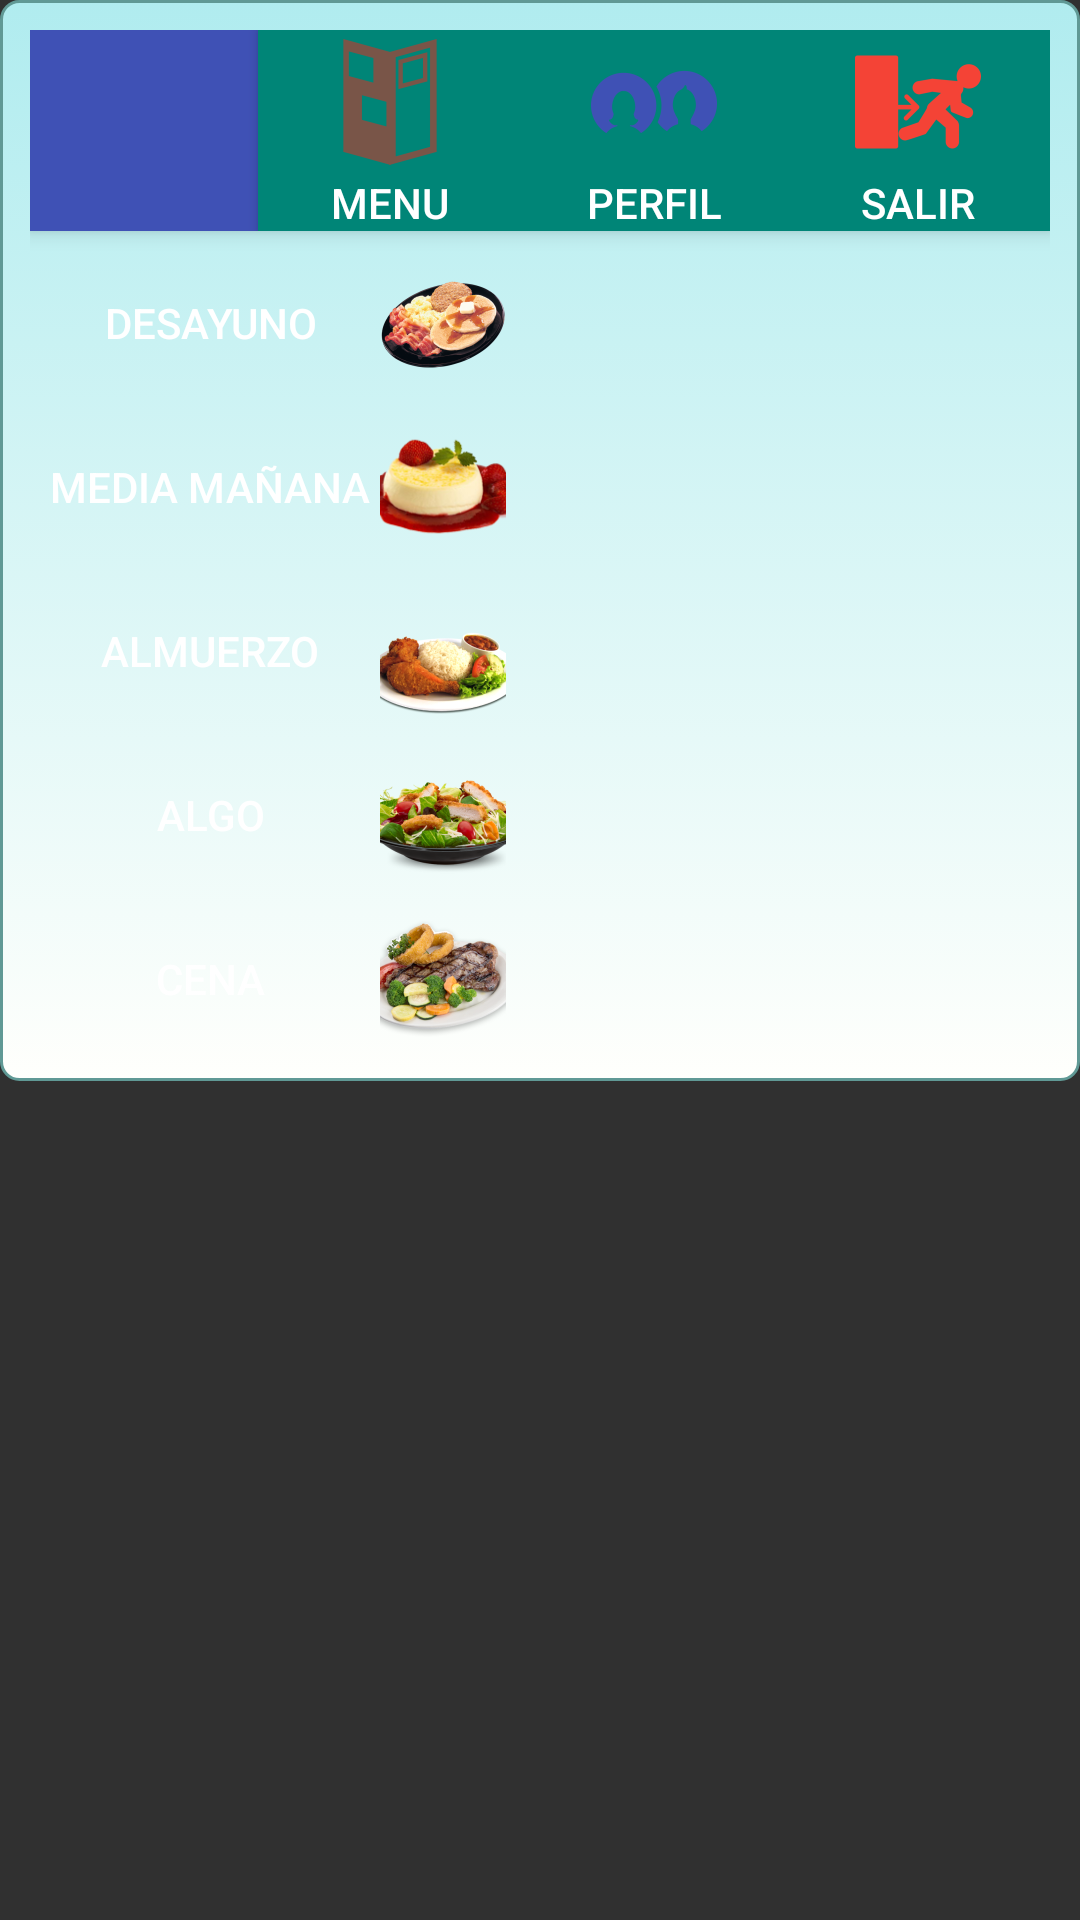

Android layout source for this screen:
<!-- AndroidManifest.xml: application theme AppTheme -->
<!-- res/layout/menu.xml -->
<?xml version="1.0" encoding="utf-8"?>
<ScrollView xmlns:android="http://schemas.android.com/apk/res/android"
    android:orientation="vertical" android:layout_width="match_parent"
    android:layout_height="match_parent"
    android:id="@+id/editar">


    <TableLayout
        android:background="@drawable/background"
        android:layout_width="match_parent"
        android:layout_height="match_parent">
        <include
            android:id="@+id/toolbar"
            layout="@layout/toolbar">
        </include>

        <TableRow
            android:layout_width="match_parent"
            android:layout_height="match_parent">

            <Space
                android:layout_width="20px"
                android:layout_height="20px"
                android:layout_column="1"
                android:layout_span="3" />
        </TableRow>

        <TableRow
            android:layout_width="match_parent"
            android:layout_height="match_parent">

        </TableRow>

        <TableRow
            android:layout_width="match_parent"
            android:layout_height="match_parent">

        </TableRow>

        <TableRow
            android:layout_width="match_parent"
            android:layout_height="match_parent"
            android:orientation="vertical"
            >

            <Space
                android:layout_width="20px"
                android:layout_height="20px"
                android:layout_column="0" />

            <Button
                android:layout_width="wrap_content"
                android:layout_height="wrap_content"
                android:background="@drawable/button"
                android:id="@+id/desayunoButton"
                android:text="Desayuno"
                android:drawableRight="@mipmap/ic_desayuno"
                android:layout_column="3"
                />

            <Space
                android:layout_width="20px"
                android:layout_height="20px"
                android:layout_column="5" />

        </TableRow>

        <TableRow
            android:layout_width="match_parent"
            android:layout_height="match_parent">

            <Space
                android:layout_width="20px"
                android:layout_height="20px"
                android:layout_column="3" />
        </TableRow>

        <TableRow
            android:layout_width="match_parent"
            android:layout_height="match_parent">

            <Space
                android:layout_width="20px"
                android:layout_height="20px" />

            <Button
                android:layout_width="wrap_content"
                android:layout_height="wrap_content"
                android:id="@+id/mediaButton"
                android:background="@drawable/button"
                android:text="Media Mañana"
                android:drawableRight="@mipmap/ic_media"
                android:layout_column="3" />
        </TableRow>

        <TableRow
            android:layout_width="match_parent"
            android:layout_height="match_parent">

            <Space
                android:layout_width="20px"
                android:layout_height="20px"
                android:layout_column="3" />
        </TableRow>

        <TableRow
            android:layout_width="match_parent"
            android:layout_height="match_parent"
            >

            <Button
                android:layout_width="wrap_content"
                android:layout_height="wrap_content"
                android:id="@+id/almuerzoButton"
                android:text="Almuerzo"
                android:drawableRight="@mipmap/ic_almu"
                android:background="@drawable/button"
                android:layout_column="3" />

        </TableRow>

        <TableRow
            android:layout_width="match_parent"
            android:layout_height="match_parent">

            <Space
                android:layout_width="20px"
                android:layout_height="20px"
                android:layout_column="3" />
        </TableRow>

        <TableRow
            android:layout_width="match_parent"
            android:layout_height="match_parent">

            <Space
                android:layout_width="20px"
                android:layout_height="20px" />

            <Button
                android:layout_width="wrap_content"
                android:layout_height="wrap_content"
                android:id="@+id/algoButton"
                android:text="Algo"
                android:drawableRight="@mipmap/ic_algo"
                android:background="@drawable/button"
                android:layout_column="3" />
        </TableRow>

        <TableRow
            android:layout_width="match_parent"
            android:layout_height="match_parent">

            <Space
                android:layout_width="20px"
                android:layout_height="20px"
                android:layout_column="3" />
        </TableRow>

        <TableRow
            android:layout_width="match_parent"
            android:layout_height="match_parent">

            <Button
                android:layout_width="wrap_content"
                android:layout_height="wrap_content"
                android:id="@+id/cenaButton"
                android:text="Cena"
                android:drawableRight="@mipmap/ic_cena"
                android:background="@drawable/button"
                android:layout_column="3" />

        </TableRow>

    </TableLayout>
</ScrollView>
<!-- res/layout/toolbar.xml (included above) -->
<android.support.v7.widget.Toolbar xmlns:android="http://schemas.android.com/apk/res/android"
    android:layout_width="match_parent"
    android:layout_height="wrap_content"
    android:background="@color/ColorPrimary"
    android:theme="@style/ThemeOverlay.AppCompat.Dark"
    android:elevation="4dp">
    <RelativeLayout
        android:layout_width="fill_parent"
        android:layout_height="fill_parent">

        <Button
            android:id="@+id/perfilt"
            android:layout_width="wrap_content"
            android:layout_height="wrap_content"
            android:drawableTop="@mipmap/ic_perfil"
            android:background="@color/material_deep_teal_500"
            android:text="perfil"
            android:layout_alignParentTop="true"
            android:layout_toLeftOf="@+id/logout"
            android:layout_toStartOf="@+id/logout" />

        <Button
            android:id="@+id/menut"
            android:layout_width="wrap_content"
            android:layout_height="wrap_content"
            android:background="@color/material_deep_teal_500"
            android:drawableTop="@mipmap/ic_menu"
            android:text="@string/Menu"
            android:layout_alignParentTop="true"
            android:layout_toLeftOf="@+id/perfilt"
            android:layout_toStartOf="@+id/perfilt" />

        <Button
            android:id="@+id/logout"
            android:layout_width="wrap_content"
            android:layout_height="wrap_content"
            android:drawableTop="@mipmap/ic_salir"
            android:background="@color/material_deep_teal_500"
            android:text="salir"
            android:layout_alignParentTop="true"
            android:layout_alignParentRight="true"
            android:layout_alignParentEnd="true" />
    </RelativeLayout>



</android.support.v7.widget.Toolbar>
<!-- resources referenced by this layout -->
<resources>
  <color name="ColorPrimary">#3F51B5</color>
  <!-- drawable background (drawable) -->
  <?xml version="1.0" encoding="utf-8" ?>
  <selector xmlns:android="http://schemas.android.com/apk/res/android">
      <item android:state_pressed="true" >
          <shape>
              <solid
                  android:color="#ffd5eaea" />
              <stroke
                  android:width="1dp"
                  android:color="#fffffffc" />
              <corners
                  android:radius="6dp" />
              <padding
                  android:left="10dp"
                  android:top="10dp"
                  android:right="10dp"
                  android:bottom="10dp" />
          </shape>
      </item>
      <item>
          <shape>
              <gradient
                  android:startColor="#ffb0ecef"
                  android:endColor="#fffffffc"
                  android:angle="270" />
              <stroke
                  android:width="1dp"
                  android:color="#ff609995" />
              <corners
                  android:radius="6dp" />
              <padding
                  android:left="10dp"
                  android:top="10dp"
                  android:right="10dp"
                  android:bottom="10dp" />
          </shape>
      </item>
  </selector>
  <!-- mipmap ic_algo: png bitmap (mipmap-hdpi, 8750 bytes) -->
  <!-- mipmap ic_almu: png bitmap (mipmap-hdpi, 7628 bytes) -->
  <!-- mipmap ic_cena: png bitmap (mipmap-hdpi, 10298 bytes) -->
  <!-- mipmap ic_desayuno: png bitmap (mipmap-hdpi, 7098 bytes) -->
  <!-- mipmap ic_media: png bitmap (mipmap-hdpi, 8310 bytes) -->
  <!-- mipmap ic_menu: png bitmap (mipmap-hdpi, 1169 bytes) -->
  <!-- mipmap ic_perfil: png bitmap (mipmap-hdpi, 1429 bytes) -->
  <!-- mipmap ic_salir: png bitmap (mipmap-hdpi, 1215 bytes) -->
  <string name="Menu">Menu</string>
  <style name="AppTheme" parent="Theme.AppCompat.NoActionBar">
          <item name="colorPrimary">@color/ColorPrimary</item>
          <item name="colorPrimaryDark">@color/ColorPrimaryDark</item>
          <item name="colorAccent">@color/color_accent</item>
  
      </style>
  <color name="ColorPrimaryDark">#303F9F</color>
  <color name="color_accent">#FF4081</color>
</resources>
